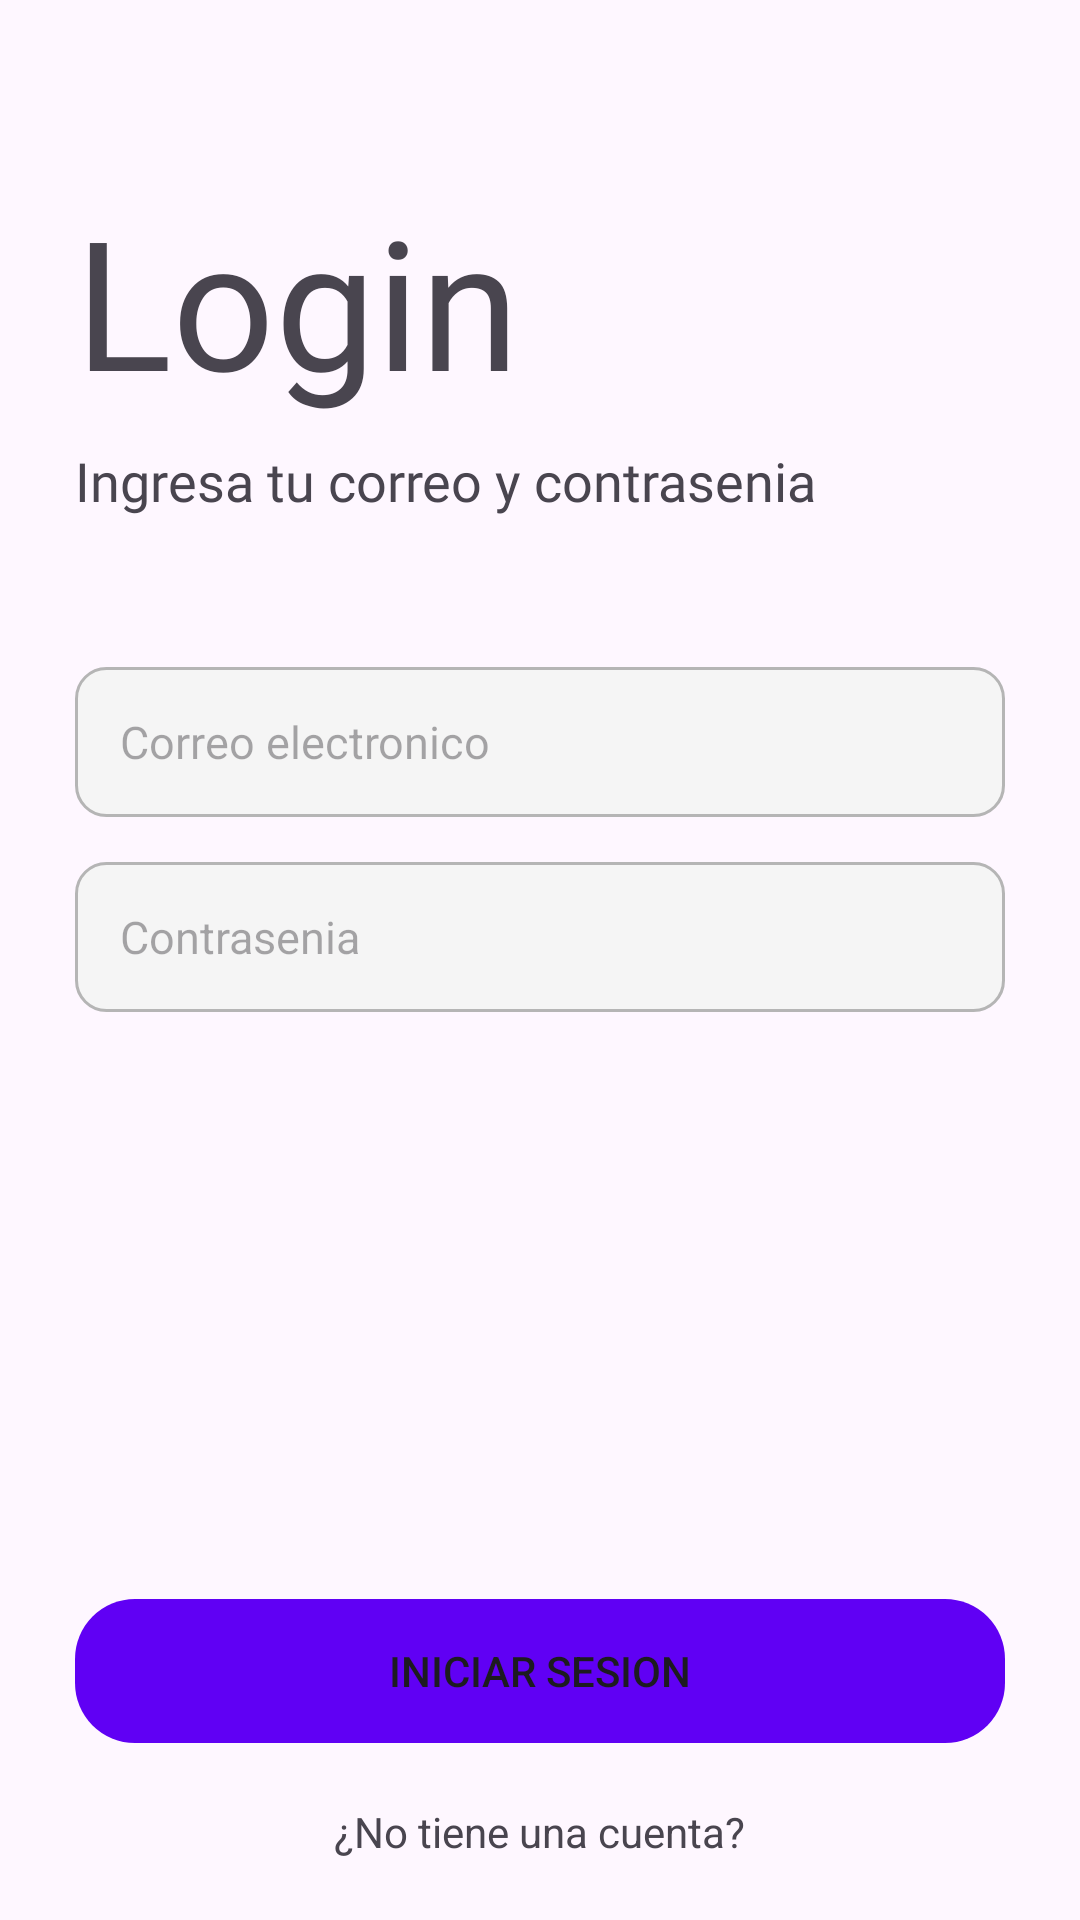

Produce the Android XML layout that renders to this screen, including the resource entries it uses.
<!-- AndroidManifest.xml: application theme Theme.CitaMedica -->
<!-- res/layout/activity_main.xml -->
<?xml version="1.0" encoding="utf-8"?>
<androidx.coordinatorlayout.widget.CoordinatorLayout xmlns:android="http://schemas.android.com/apk/res/android"
    xmlns:app="http://schemas.android.com/apk/res-auto"
    xmlns:tools="http://schemas.android.com/tools"
    android:id="@+id/main"
    android:layout_width="match_parent"
    android:layout_height="match_parent"
    tools:context=".MainActivity">

    <LinearLayout
        android:layout_width="match_parent"
        android:layout_height="match_parent"
        android:orientation="vertical">


        <TextView
            android:layout_width="wrap_content"
            android:layout_height="wrap_content"
            android:text="Login"
            android:textSize="60sp"
            android:layout_marginTop="60dp"
            android:fontFamily="@font/bondrians"
            android:layout_marginLeft="25dp"/>

        <TextView
            android:layout_width="wrap_content"
            android:layout_height="wrap_content"
            android:text="Ingresa tu correo y contrasenia"
            android:textSize="18sp"
            android:fontFamily="@font/roboto_regular"
            android:layout_marginLeft="25dp"
            android:layout_marginTop="8dp"/>

        <EditText
            android:id="@+id/etCorreo"
            android:layout_width="match_parent"
            android:layout_height="50dp"
            android:layout_marginLeft="25dp"
            android:layout_marginTop="50dp"
            android:layout_marginRight="25dp"
            android:background="@drawable/edittext_custom"
            android:hint="Correo electronico"
            android:inputType="textEmailAddress"
            android:padding="15dp"
            android:textSize="15sp" />

        <EditText
            android:id="@+id/etContrasenia"
            android:layout_width="match_parent"
            android:layout_height="50dp"
            android:hint="Contrasenia"
            android:layout_marginLeft="25dp"
            android:layout_marginRight="25dp"
            android:layout_marginTop="15dp"
            android:inputType="textPassword"
            android:background="@drawable/edittext_custom"
            android:padding="15dp"
            android:textSize="15sp"/>
    </LinearLayout>

    <LinearLayout
        android:layout_width="match_parent"
        android:layout_height="wrap_content"
        android:orientation="vertical"
        android:gravity="center_horizontal"
        android:layout_gravity="bottom">

        <Button
            android:id="@+id/btn_go_to_menu"
            android:layout_width="match_parent"
            android:layout_height="wrap_content"
            android:text="Iniciar sesion"
            android:layout_marginRight="25dp"
            android:backgroundTint="@color/btn_color"
            android:background="@drawable/rounded_button"
            android:layout_marginLeft="25dp"/>
        <TextView
            android:id="@+id/tv_go_to_register"
            android:layout_width="wrap_content"
            android:layout_height="wrap_content"
            android:text="¿No tiene una cuenta?"
            android:layout_marginTop="20dp"
            android:layout_marginBottom="20dp"/>

    </LinearLayout>
</androidx.coordinatorlayout.widget.CoordinatorLayout>
<!-- resources referenced by this layout -->
<resources>
  <color name="btn_color">#6000f4</color>
  <!-- drawable edittext_custom (drawable) -->
  <?xml version="1.0" encoding="utf-8"?>
  <shape xmlns:android="http://schemas.android.com/apk/res/android"
      android:shape="rectangle"
      android:padding="10dp">
  
      <solid android:color="@color/color_gray_light"/>
      <stroke android:width="1dp" android:color="@color/color_gray"/>
      <corners android:radius="10dp"/>
  </shape>
  <!-- drawable rounded_button (drawable) -->
  <?xml version="1.0" encoding="utf-8"?>
  <shape xmlns:android="http://schemas.android.com/apk/res/android"
      android:shape="rectangle"
      android:padding="28dp">
  
      <corners android:radius="20dp"/>
  </shape>
  <style name="Theme.CitaMedica" parent="Base.Theme.CitaMedica" />
  <color name="color_gray_light">#F5F5F5</color>
  <color name="color_gray">#B5B5B5</color>
  <style name="Base.Theme.CitaMedica" parent="Theme.Material3.DayNight.NoActionBar">
          
           <item name="colorPrimary">@color/color_morado</item>
           <item name="colorPrimaryVariant">@color/color_morado_accent</item>
  
          <item name="colorSecondary">@color/color_gray_light</item>
          <item name="colorSecondaryVariant">@color/color_gray</item>
      </style>
  <color name="color_morado">#FF6200EE</color>
  <color name="color_morado_accent">#512DA8</color>
</resources>
